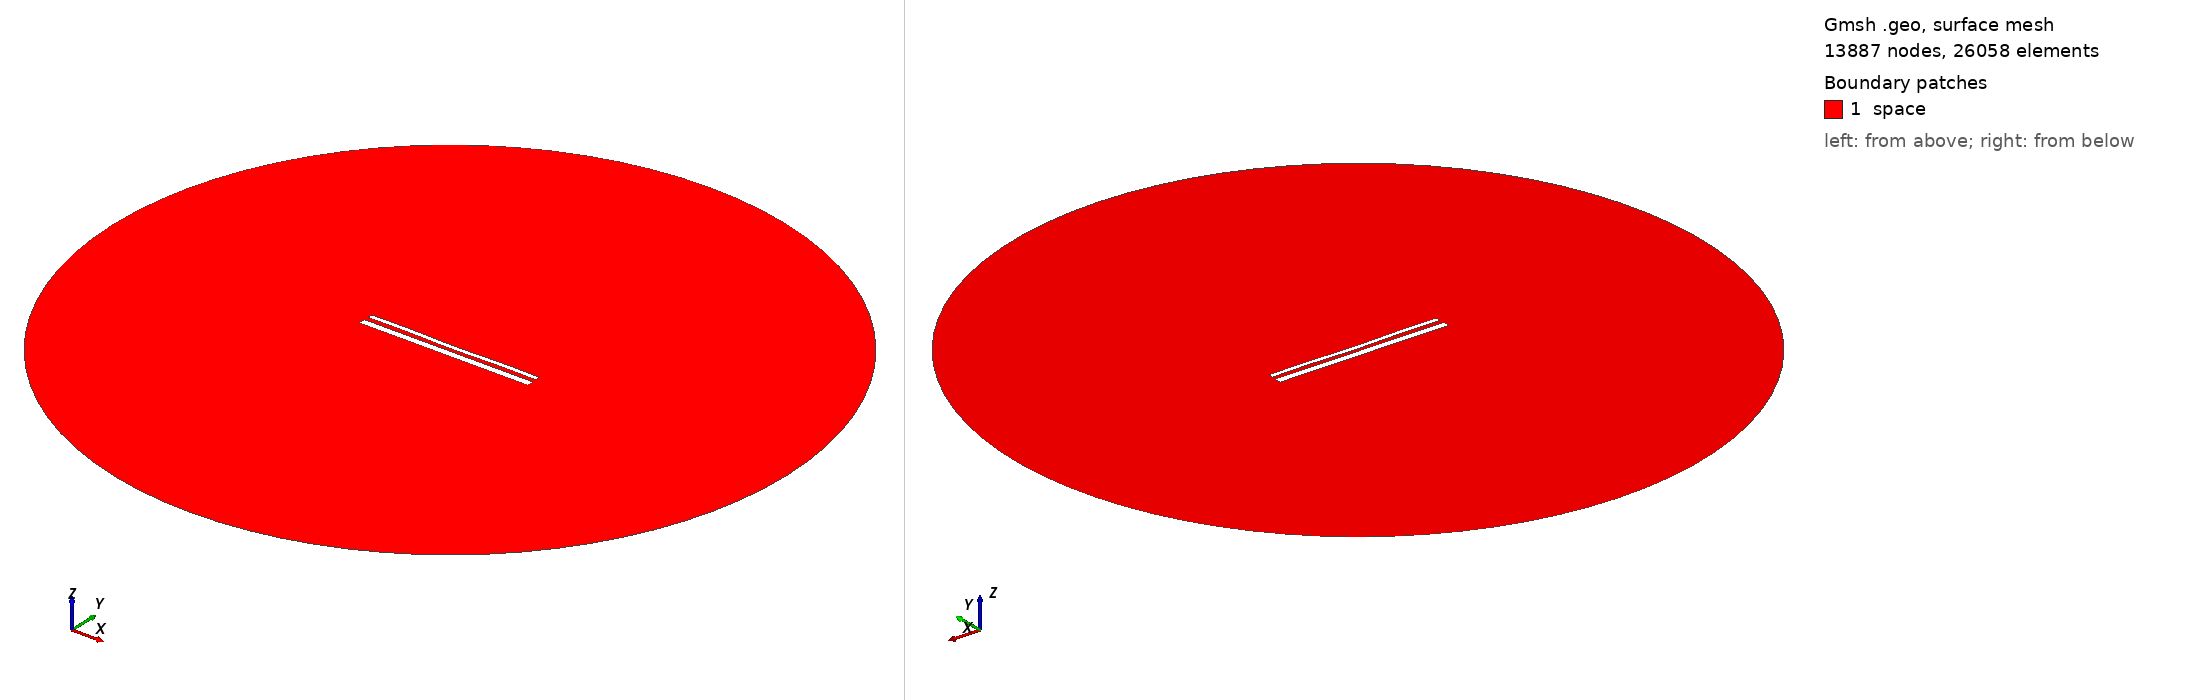

Gmsh geometry script, surface-meshed: 13887 nodes, 26058 surface elements. Boundary patches (legend numbers): 1 space. Left view from above one corner, right view from below the opposite corner. Legend entries are the model's physical surfaces. The drawing asked Gmsh for element sizes between 1% and 20% of the model's largest extent; the script's own settings can give other sizes.

=== 15015.geo (drawn) ===
//---------------------------------------
// Geometry kernel
//---------------------------------------

SetFactory("OpenCASCADE");



//---------------------------------------
// Parameters of the geometry
//---------------------------------------

// Overetch of the upper plate
overetch = 0.5;

// Distance between the plates
distance = 2.5;

// Discretization over the x axis (for the deformation)
nx = 50; 

// Length of the plate
L = 100 - overetch; 

// Number of modes
n = 4; 

// 1st mode coefficient
coeff(1) = -0.15;
beta(1) = 0.596864 * 3.1415926535 / L;

// 2nd mode coefficient
coeff(2) = -0.15;
beta(2) = 1.49418 * 3.1415926535 / L;

// 3rd mode coefficient
coeff(3) = 0.0;
beta(3) = 2.50025 * 3.1415926535 / L;

// 4th mode coefficient
coeff(4) = 0.15;
beta(4) = 3.49999 * 3.1415926535 / L;



//---------------------------------------
// Upper plate (deformed rectangle)
//---------------------------------------

// Coordiantes of the upper plate
xmin = -50;
xmax = 50 - overetch;

// Height of the upper plate
yheight = 4 - 2 * overetch;

// Indexes of the points
UpperID[] = {};
LowerID[] = {};
LeftID[] = {};
RightID[] = {};

// Point index
p = 1;

// Horizontal edges
For i In {1:nx}
    x = xmin + (i-1)*(xmax - xmin)/(nx-1);

    y_bottom = distance / 2 + overetch;
    For j In {1:n}
        C = (Cosh(beta(j)*L) + Cos(beta(j)*L)) / (Sinh(beta(j)*L) + Sin(beta(j)*L));
        y_bottom  = y_bottom + coeff(j) * (Cosh(beta(j)*(x+50)) - Cos(beta(j)*(x+50)) - C * (Sinh(beta(j)*(x+50)) - Sin(beta(j)*(x+50))));
    EndFor

    y_top = y_bottom + yheight;

    Point(p) = {x, y_top, 0, 1.0};
    UpperID[i] = p;
    p = p + 1;

    Point(p) = {x, y_bottom, 0, 1.0};
    LowerID[i] = p;
    p = p + 1;
EndFor

// Create point lists
UpperPts[] = {}; LowerPts[] = {};
For i In {1:nx}
  UpperPts[] += {UpperID[i]};
  LowerPts[] += {LowerID[i]};
EndFor

// Build splines
Spline(1) = {UpperPts[]};
Spline(2) = {LowerPts[]};
Line(3) = {LowerPts[nx-1], UpperPts[nx-1]};
Line(4) = {LowerPts[0], UpperPts[0]};

// Build the plane surface
Curve Loop(1) = {2, 3, -1, -4};
Plane Surface(1) = {1};



//---------------------------------------
// Lower plate (rectangle)
//---------------------------------------

// Vertices
Point(1001) = {-50, -1, 0, 1.0};
Point(1002) = { 50, -1, 0, 1.0};
Point(1003) = { 50,  -5, 0, 1.0};
Point(1004) = {-50,  -5, 0, 1.0};

// Edges
Line(5) = {1001, 1002};
Line(6) = {1002, 1003};
Line(7) = {1003, 1004};
Line(8) = {1004, 1001};

// Plane surface
Line Loop(2) = {5, 6, 7, 8};
Plane Surface(2) = {2}; 



//---------------------------------------
// Outer (fictious) boundary
//---------------------------------------

// Points
Point(1005) = {0, 0, 0};       // Center
Point(1006) = {200, 0, 0};     // Start point
Point(1007) = {0, 200, 0};     // 90 degrees
Point(1008) = {-200, 0, 0};    // 180 degrees
Point(1009) = {0, -200, 0};    // 270 degrees

// Circle arcs (each needs start, center, end)
Circle(9) = {1006, 1005, 1007};
Circle(10) = {1007, 1005, 1008};
Circle(11) = {1008, 1005, 1009};
Circle(12) = {1009, 1005, 1006};

// Plane surface for the entire domain
Curve Loop(3) = {9, 10, 11, 12};
Surface(3) = {3};

// Subtract the plates from the whole domain to obtain the actual domain where we want to solve the equations
BooleanDifference{ Surface{3}; Delete; }{ Surface{1}; Surface{2}; Delete; }




//---------------------------------------
// Transfinite Lines/Curves
//---------------------------------------

// Set the number of points on the boundaries
r = 7;

// Plates
Transfinite Curve {1, 2} = 50*r Using Progression 1;
Transfinite Curve {3, 4} = 2*r Using Progression 1;
Transfinite Line {5, 7} = 50*r Using Progression 1;
Transfinite Line {6, 8} = 2*r Using Progression 1;

// Outer boundary
Transfinite Line {9, 10, 11, 12} = 20 Using Progression 1;



//---------------------------------------
// Physical groups
//---------------------------------------                

// Physical curves (boundaries)
Physical Line("force_segment", 10) = {2};
Physical Line("upper_plate", 11) = {1, 3, 4};
Physical Line("lower_plate", 12) = {5, 6, 7, 8};
Physical Line("boundary", 20) = {9, 10, 11, 12};

// Physical Surfaces
Physical Surface("space", 30) = {3};



//---------------------------------------
// 6. Generate the Mesh
//---------------------------------------

// 2D mesh generation
Mesh 2;
